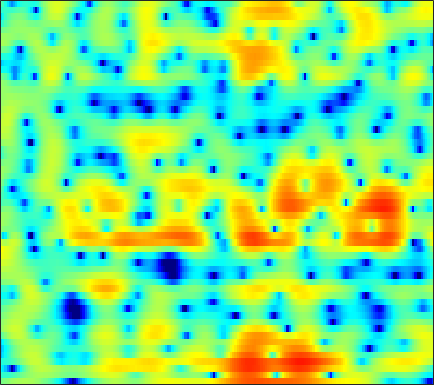

The file beside this chart, header and first rows:
-0.76769, -0.3625, 0.12228, 0.54299, 0.82388, 1.1548, 1.4254, 1.5993, 1.789, 1.9154, 1.982, 2.0059, 1.9866, 1.8993, 1.788, 1.5783, 1.2934, 1.0363, 0.62798, 0.13737, -0.4313, -0.91143, -1.6385, -2.4772
-3.963, -3.91, -3.824, -3.681, -3.511, -3.184, -2.741, -2.342, -1.75, -1.132, -0.5233, -0.09219, 0.4274, 0.8711, 1.15, 1.448, 1.657, 1.756, 1.817, 1.8, 1.714, 1.609, 1.42, 1.183
-6.162, -7.152, -9.025, -11.92, -15.41, -23.29, -17.54, -12.42, -8.093, -5.156, -2.984, -1.695, -0.3233, 0.7388, 1.365, 2.01, 2.463, 2.688, 2.851, 2.884, 2.804, 2.677, 2.442, 2.142
-4.749, -4.502, -4.175, -3.823, -3.514, -3.01, -2.359, -1.774, -0.9035, 0.008723, 0.8988, 1.513, 2.225, 2.789, 3.105, 3.372, 3.45, 3.382, 3.114, 2.64, 1.948, 1.271, 0.1502, -1.22
-9.092, -7.46, -5.629, -4.092, -3.079, -1.881, -0.8212, -0.1044, 0.7471, 1.496, 2.136, 2.539, 2.968, 3.26, 3.382, 3.411, 3.27, 3.054, 2.599, 1.942, 1.068, 0.2483, -1.086, -2.69
-9.742, -8.215, -6.318, -4.615, -3.469, -2.118, -0.9667, -0.2197, 0.6264, 1.319, 1.86, 2.174, 2.476, 2.648, 2.695, 2.661, 2.512, 2.329, 1.994, 1.55, 1.019, 0.5643, -0.09613, -0.7976
-8.036, -6.315, -4.345, -2.702, -1.645, -0.4601, 0.4895, 1.061, 1.641, 2.026, 2.234, 2.284, 2.236, 2.081, 1.916, 1.66, 1.393, 1.195, 0.9558, 0.7278, 0.4902, 0.2837, -0.03852, -0.4378
-2.032, -1.034, 0.1785, 1.221, 1.881, 2.578, 3.056, 3.264, 3.335, 3.153, 2.694, 2.159, 1.181, -0.09283, -1.21, -2.751, -3.927, -4.227, -3.803, -2.91, -2.013, -1.483, -1.02, -0.8526
0.8667, 1.494, 2.247, 2.88, 3.259, 3.624, 3.804, 3.803, 3.597, 3.133, 2.372, 1.577, 0.1468, -1.804, -3.696, -6.845, -9.946, -10.31, -8.055, -5.645, -3.948, -3.091, -2.409, -2.15
0.4039, 0.9673, 1.625, 2.166, 2.495, 2.815, 3, 3.042, 2.963, 2.726, 2.331, 1.937, 1.292, 0.555, -0.01963, -0.7429, -1.347, -1.675, -1.969, -2.149, -2.317, -2.482, -2.812, -3.307
-0.6348, -0.0861, 0.5675, 1.124, 1.482, 1.878, 2.181, 2.347, 2.484, 2.524, 2.464, 2.36, 2.146, 1.859, 1.602, 1.208, 0.7656, 0.4087, -0.1116, -0.6933, -1.367, -1.945, -2.834, -3.878
-1.798, -1.318, -0.7268, -0.179, 0.2097, 0.6973, 1.152, 1.468, 1.85, 2.171, 2.413, 2.535, 2.615, 2.586, 2.49, 2.266, 1.929, 1.602, 1.058, 0.3922, -0.4141, -1.118, -2.211, -3.486
-3.627, -3.289, -2.899, -2.544, -2.251, -1.74, -1.062, -0.4515, 0.4237, 1.281, 2.036, 2.498, 2.953, 3.209, 3.282, 3.219, 2.987, 2.703, 2.201, 1.556, 0.7879, 0.1219, -0.894, -2.083
-6.09, -5.71, -5.918, -7.007, -8.389, -9.96, -8.38, -5.753, -2.532, -0.1011, 1.656, 2.605, 3.466, 3.931, 4.055, 3.957, 3.611, 3.221, 2.581, 1.865, 1.153, 0.6374, -0.01555, -0.6823
-4.241, -3.667, -3.601, -4.237, -5.021, -5.712, -4.741, -3.076, -0.7048, 1.26, 2.689, 3.425, 3.996, 4.137, 3.962, 3.358, 2.328, 1.277, -0.4622, -2.411, -3.951, -4.292, -3.632, -2.512
-0.2133, 0.008412, 0.24, 0.4058, 0.5342, 0.7611, 1.103, 1.432, 1.913, 2.356, 2.67, 2.783, 2.72, 2.37, 1.895, 0.9374, -0.475, -1.91, -4.491, -8.107, -12.28, -12.45, -8.757, -5.613
1.541, 1.622, 1.709, 1.775, 1.814, 1.851, 1.867, 1.865, 1.832, 1.747, 1.587, 1.406, 1.068, 0.5996, 0.1603, -0.531, -1.347, -2.01, -2.895, -3.662, -4.148, -4.254, -4.043, -3.548
2.724, 2.723, 2.674, 2.577, 2.469, 2.287, 2.057, 1.847, 1.529, 1.163, 0.7494, 0.4128, -0.06295, -0.5593, -0.9303, -1.419, -1.872, -2.175, -2.522, -2.765, -2.905, -2.939, -2.896, -2.778
3.997, 3.898, 3.704, 3.437, 3.186, 2.788, 2.319, 1.919, 1.316, 0.6462, -0.07437, -0.6361, -1.381, -2.07, -2.52, -2.998, -3.296, -3.408, -3.436, -3.364, -3.227, -3.106, -2.958, -2.828
5.295, 5.059, 4.689, 4.26, 3.895, 3.326, 2.644, 2.053, 1.129, 0.04292, -1.212, -2.253, -3.749, -5.245, -6.231, -7.072, -7.151, -6.77, -5.92, -5.028, -4.265, -3.814, -3.394, -3.164
5.965, 5.514, 4.994, 4.544, 4.222, 3.731, 3.08, 2.44, 1.357, -0.04871, -1.835, -3.466, -6.171, -9.86, -13.98, -26.17, -18.52, -12.76, -8.539, -5.9, -4.224, -3.445, -2.901, -2.936
3.827, 2.615, 2.183, 2.786, 3.344, 3.819, 3.81, 3.453, 2.527, 1.075, -0.8656, -2.595, -5.073, -7.394, -8.627, -8.935, -7.787, -6.337, -4.118, -2.205, -0.7166, 0.01507, 0.4537, 0.2136
-3.132, -7.983, -6.661, -2.151, -0.1803, 1.231, 1.691, 1.537, 0.7309, -0.7489, -3.002, -5.346, -9.984, -19.7, -27.65, -12.96, -7.998, -5.576, -3.133, -1.291, 0.07887, 0.8667, 1.598, 2.023
1.067, 0.3557, -0.1797, -0.3338, -0.3175, -0.3293, -0.5502, -0.88, -1.589, -2.588, -3.852, -4.956, -6.384, -7.437, -7.674, -7.094, -6.016, -5.029, -3.791, -2.678, -1.675, -1.002, -0.1779, 0.5685
1.687, 1.312, 0.8574, 0.4402, 0.14, -0.283, -0.7877, -1.194, -1.8, -2.462, -3.115, -3.564, -4.043, -4.345, -4.452, -4.396, -4.219, -4.015, -3.71, -3.364, -2.949, -2.556, -1.872, -0.9951
1.216, 1.157, 1.017, 0.7779, 0.4868, -0.02734, -0.6608, -1.224, -1.988, -2.724, -3.302, -3.556, -3.689, -3.602, -3.479, -3.375, -3.335, -3.484, -3.919, -4.679, -5.726, -6.441, -6.345, -4.633
-0.9237, -0.292, 0.1358, 0.1377, -0.1042, -0.7366, -1.703, -2.693, -4.392, -6.401, -8.265, -8.773, -7.742, -5.904, -4.613, -3.35, -2.653, -2.517, -2.933, -4.202, -6.715, -9.698, -12.3, -7.255
-3.119, -2.486, -2.172, -2.341, -2.674, -3.404, -4.472, -5.511, -7.433, -10.32, -14.29, -15.72, -11.89, -7.795, -5.665, -3.524, -2.155, -1.468, -0.9587, -0.7781, -0.7427, -0.6698, -0.3044, 0.4885
-2.642, -3.175, -4.109, -5.24, -6.114, -7.065, -7.59, -7.671, -7.538, -7.26, -6.825, -6.276, -5.229, -3.927, -2.888, -1.588, -0.5019, 0.1729, 0.9008, 1.459, 1.89, 2.143, 2.412, 2.665
-1.492, -2.858, -5.267, -8.693, -12.56, -20.19, -16.61, -12.25, -8.691, -6.388, -4.722, -3.697, -2.458, -1.333, -0.5181, 0.4642, 1.368, 1.95, 2.609, 3.116, 3.458, 3.605, 3.652, 3.496
0.1678, -0.9839, -2.793, -4.84, -6.378, -7.833, -7.904, -7.157, -5.839, -4.578, -3.482, -2.733, -1.794, -0.8759, -0.2123, 0.6734, 1.536, 2.142, 2.843, 3.386, 3.734, 3.855, 3.802, 3.442
1.28, 0.6625, -0.2144, -1.11, -1.742, -2.461, -3.006, -3.303, -3.609, -3.867, -4.067, -4.138, -4.02, -3.501, -2.832, -1.685, -0.4475, 0.4469, 1.518, 2.369, 2.977, 3.248, 3.345, 3.15
1.305, 1.068, 0.6956, 0.2341, -0.1645, -0.7896, -1.545, -2.245, -3.403, -4.915, -6.986, -9.025, -12.17, -12.66, -10.1, -6.354, -3.429, -1.717, 0.08006, 1.425, 2.39, 2.885, 3.266, 3.356
-0.5415, -0.248, 0.01323, 0.071, -0.03894, -0.4173, -1.059, -1.735, -2.923, -4.505, -6.535, -8.378, -10.76, -11.11, -9.424, -6.47, -3.868, -2.205, -0.4107, 1.019, 2.085, 2.683, 3.231, 3.485
-3.878, -2.5, -1.266, -0.571, -0.3528, -0.3925, -0.7709, -1.232, -2.052, -3.045, -4.052, -4.729, -5.334, -5.418, -5.069, -4.144, -2.884, -1.862, -0.497, 0.7302, 1.763, 2.38, 2.974, 3.301
-3.107, -1.83, -0.6406, 0.02456, 0.2365, 0.1862, -0.2163, -0.7279, -1.661, -2.833, -4.213, -5.295, -6.612, -7.356, -7.238, -6.128, -4.387, -3.001, -1.267, 0.2145, 1.425, 2.136, 2.82, 3.22
0.6038, 0.9863, 1.349, 1.479, 1.404, 1.046, 0.3919, -0.3134, -1.553, -3.196, -5.394, -7.588, -11.97, -21.9, -25.2, -12.38, -7.249, -4.699, -2.169, -0.2915, 1.095, 1.869, 2.598, 3.001
2.423, 2.515, 2.506, 2.319, 2.032, 1.435, 0.5879, -0.2107, -1.485, -2.97, -4.588, -5.811, -7.26, -8.022, -7.863, -6.652, -4.823, -3.413, -1.691, -0.2609, 0.8477, 1.469, 2.026, 2.285
2.97, 3.087, 3.071, 2.817, 2.453, 1.727, 0.6945, -0.2761, -1.817, -3.551, -5.257, -6.284, -6.905, -6.553, -5.799, -4.481, -3.067, -2.028, -0.812, 0.1867, 0.9251, 1.31, 1.591, 1.618
3.045, 3.386, 3.589, 3.47, 3.162, 2.443, 1.315, 0.1621, -1.902, -4.838, -9.352, -15.16, -20.11, -10.89, -7.308, -4.24, -2.181, -1.044, 0.06823, 0.8019, 1.2, 1.31, 1.217, 0.8919
2.426, 3.031, 3.5, 3.622, 3.501, 3.05, 2.278, 1.477, 0.1124, -1.556, -3.341, -4.446, -4.92, -4.087, -3.046, -1.647, -0.5091, 0.1283, 0.6844, 0.8961, 0.7777, 0.4568, -0.2671, -1.323
1.525, 2.126, 2.655, 2.926, 2.97, 2.837, 2.517, 2.172, 1.616, 1.025, 0.4852, 0.1857, -0.0288, -0.02333, 0.0979, 0.3242, 0.5265, 0.61, 0.5602, 0.2712, -0.32, -1.013, -2.336, -4.272
1.065, 1.465, 1.864, 2.103, 2.184, 2.188, 2.08, 1.951, 1.735, 1.495, 1.268, 1.123, 0.9753, 0.8774, 0.8267, 0.7644, 0.6791, 0.5669, 0.3182, -0.08589, -0.704, -1.326, -2.425, -3.832
0.9447, 1.143, 1.329, 1.414, 1.428, 1.39, 1.307, 1.228, 1.111, 0.9858, 0.8668, 0.7763, 0.6736, 0.5941, 0.5454, 0.4972, 0.4506, 0.4015, 0.2984, 0.1137, -0.1819, -0.4869, -1.018, -1.674
1.01, 1.001, 0.8906, 0.7118, 0.5561, 0.3353, 0.1586, 0.05355, -0.04234, -0.09767, -0.1555, -0.2104, -0.3064, -0.4014, -0.4395, -0.4031, -0.246, -0.04625, 0.272, 0.5747, 0.7933, 0.856, 0.8093, 0.5759
1.045, 0.7668, 0.2315, -0.4533, -1.041, -1.773, -2.27, -2.381, -2.221, -1.909, -1.694, -1.675, -1.932, -2.471, -2.927, -3.246, -2.759, -1.872, -0.3955, 1.003, 2.092, 2.672, 3.118, 3.216
-0.6169, -1.013, -1.877, -3.405, -5.141, -8.441, -12.06, -11.62, -8.088, -5.429, -3.948, -3.545, -3.897, -5.567, -8.21, -17.04, -14.83, -7.178, -1.992, 1.125, 3.143, 4.178, 5.018, 5.351
-6.131, -5.634, -5.679, -6.575, -7.788, -10.01, -11.95, -11.73, -9.564, -7.347, -5.769, -5.044, -4.595, -4.612, -4.794, -4.776, -3.864, -2.558, -0.5428, 1.311, 2.807, 3.64, 4.405, 4.764
-9.046, -7.743, -6.945, -6.817, -7.005, -7.422, -7.846, -7.946, -7.726, -7.123, -6.248, -5.499, -4.524, -3.572, -2.889, -1.993, -1.018, -0.2675, 0.7305, 1.661, 2.457, 2.926, 3.405, 3.673
-5.012, -4.786, -4.73, -5.01, -5.464, -6.394, -7.623, -8.644, -9.758, -9.809, -8.439, -6.937, -4.915, -3.161, -2.033, -0.7968, 0.234, 0.8641, 1.536, 2.043, 2.399, 2.591, 2.751, 2.871
-0.4994, -0.71, -1.143, -1.877, -2.685, -4.233, -6.551, -9.226, -15.59, -21.92, -11.47, -7.451, -4.061, -1.73, -0.4606, 0.7969, 1.611, 2.003, 2.253, 2.223, 1.969, 1.69, 1.282, 1.026
1.919, 1.731, 1.358, 0.8242, 0.2988, -0.5676, -1.612, -2.402, -3.194, -3.299, -2.576, -1.677, -0.3782, 0.7479, 1.419, 2.061, 2.356, 2.347, 2.003, 1.212, -0.1097, -1.54, -4.02, -6.616
1.235, 1.252, 1.222, 1.137, 1.028, 0.8327, 0.6186, 0.482, 0.3786, 0.4166, 0.6014, 0.8045, 1.151, 1.453, 1.63, 1.727, 1.651, 1.423, 0.8449, -0.1285, -1.634, -3.248, -6.134, -9.443
-1.091, -0.7542, -0.2984, 0.09429, 0.3359, 0.578, 0.7525, 0.8381, 0.913, 0.9647, 1.003, 1.017, 0.9963, 0.9697, 0.9263, 0.8274, 0.6858, 0.5379, 0.2562, -0.1396, -0.6615, -1.095, -1.655, -1.999
-4.683, -3.547, -2.239, -1.233, -0.6522, -0.0661, 0.3327, 0.5294, 0.6735, 0.6855, 0.5751, 0.4285, 0.1291, -0.2125, -0.4702, -0.711, -0.8074, -0.7342, -0.4794, -0.1291, 0.2329, 0.4855, 0.745, 0.9591
-7.535, -5.347, -3.446, -2.209, -1.554, -0.9177, -0.4873, -0.2591, -0.09519, -0.129, -0.4093, -0.8096, -1.591, -2.753, -3.795, -5.102, -5.499, -4.84, -3.148, -1.337, 0.2116, 1.138, 2.114, 2.788
-4.139, -3.842, -3.629, -3.583, -3.579, -3.469, -3.131, -2.781, -2.342, -2.09, -2.17, -2.541, -3.524, -5.333, -7.53, -12.91, -21.82, -13.02, -6.403, -2.61, -0.1002, 1.27, 2.63, 3.569
-1.958, -3.018, -4.897, -7.515, -9.855, -11.78, -10.08, -8.121, -6.076, -4.786, -4.096, -3.887, -4.005, -4.364, -4.727, -5.046, -4.789, -4.045, -2.515, -0.8292, 0.7096, 1.698, 2.73, 3.494
